Run: headless pygame with SDL's dummy video driver; simulated clock (each Clock.tick advances the game by its frame time, no real sleeping); random seed 0; keys injected as events and as key.get_pressed() state; no mouse input.
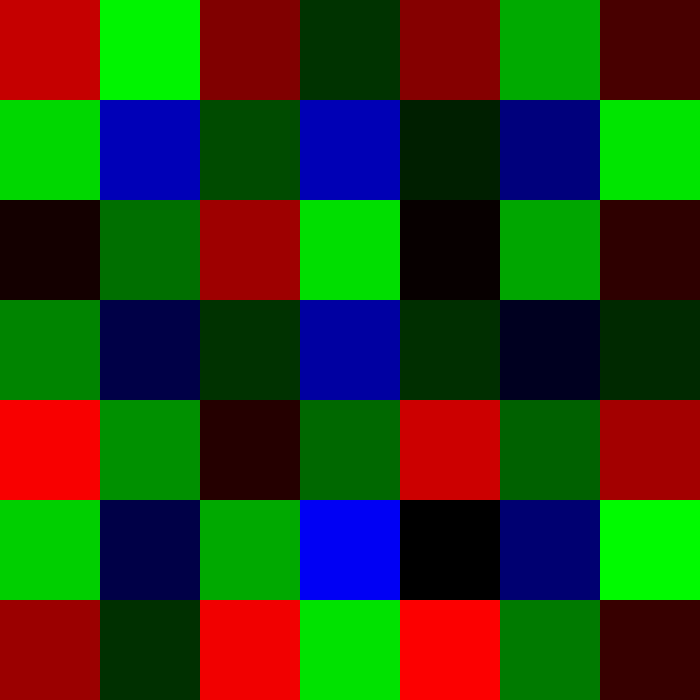
Frame 1 of 4 · flips 1–60 · no input
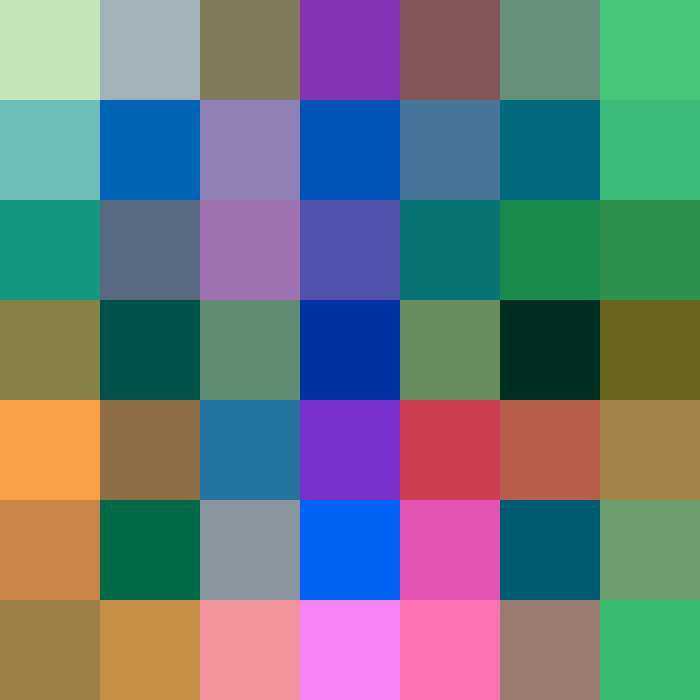
Frame 2 of 4 · flips 61–180 · tapped SPACE, RETURN · held RIGHT (→), D
Frame 3 of 4 · flips 181–300 · held DOWN (↓), S · screen unchanged from frame 2, image omitted
Frame 4 of 4 · flips 301–420 · held LEFT (←), A, UP (↑), W · screen unchanged from frame 3, image omitted

The pygame program that drew these frames:

import pygame, random
from pygame import gfxdraw

black = (0, 0, 0)
white = (255, 255, 255)
red = (255, 0, 0)
blue = (0, 0, 255)
green = (0, 255, 0)

generate_colours = []
colour_filter_array = []

def left_edge():
	# Left edge
	i = 0
	for j in range(0, 7):
		if j == 0:
			r = colour_filter_array[i][j][0]
			g = int((colour_filter_array[i+1][j][1] + colour_filter_array[i][j+1][1])/2)
			b = colour_filter_array[i+1][j+1][2]
			new_colour = (r, g, b)
			pygame.draw.rect(screen, new_colour, pygame.Rect(i*100, j*100, 100, 100))
		elif j == 6:
			r = colour_filter_array[i][j][0]
			g = int((colour_filter_array[i+1][j][1] + colour_filter_array[i][j-1][1])/2)
			b = colour_filter_array[i+1][j-1][2]
			new_colour = (r, g, b)
			pygame.draw.rect(screen, new_colour, pygame.Rect(i*100, j*100, 100, 100))
		else:
			if j%2 == 0:
				r = colour_filter_array[i][j][0]
				g = int((colour_filter_array[i][j-1][1] + colour_filter_array[i+1][j][1] + colour_filter_array[i][j+1][1])/3)
				b = int((colour_filter_array[i+1][j-1][2] + colour_filter_array[i+1][j+1][2])/2)
				new_colour = (r, g, b)
				pygame.draw.rect(screen, new_colour, pygame.Rect(i*100, j*100, 100, 100))
			else:
				r = int((colour_filter_array[i][j-1][0] + colour_filter_array[i][j+1][0])/2)
				g = int((colour_filter_array[i][j][1] + colour_filter_array[i+1][j-1][1] + colour_filter_array[i+1][j+1][1])/3)
				b = colour_filter_array[i+1][j][2]
				new_colour = (r, g, b)
				pygame.draw.rect(screen, new_colour, pygame.Rect(i*100, j*100, 100, 100))

def top_edge():
	j = 0
	for i in range(1, 7):
		if i == 6:
			r = colour_filter_array[i][j][0]
			g = int((colour_filter_array[i-1][j][1] + colour_filter_array[i][j+1][1])/2)
			b = colour_filter_array[i-1][j+1][2]
			new_colour = (r, g, b)
			pygame.draw.rect(screen, new_colour, pygame.Rect(i*100, j*100, 100, 100))
		else:
			if i%2 == 0:
				r = colour_filter_array[i][j][0]
				g = int((colour_filter_array[i-1][j][1] + colour_filter_array[i+1][j][1] + colour_filter_array[i][j+1][1])/3)
				b = int((colour_filter_array[i-1][j+1][2] + colour_filter_array[i+1][j+1][1])/2)
				new_colour = (r, g, b)
				pygame.draw.rect(screen, new_colour, pygame.Rect(i*100, j*100, 100, 100))
			else:
				r = int((colour_filter_array[i-1][j][0] + colour_filter_array[i+1][j][0])/2)
				g = int((colour_filter_array[i][j][1] + colour_filter_array[i-1][j+1][1] + colour_filter_array[i+1][j+1][1])/3)
				b = colour_filter_array[i][j+1][2]
				new_colour = (r, g, b)
				pygame.draw.rect(screen, new_colour, pygame.Rect(i*100, j*100, 100, 100))

def right_edge():
	i = 6
	for j in range(1, 7):
		if j == 6:
			r = colour_filter_array[i][j][0]
			g = int((colour_filter_array[i-1][j][1] + colour_filter_array[i][j-1][1])/2)
			b = colour_filter_array[i-1][j-1][2]
			new_colour = (r, g, b)
			pygame.draw.rect(screen, new_colour, pygame.Rect(i*100, j*100, 100, 100))
		else:
			if j%2 == 0:
				r = colour_filter_array[i][j][0]
				g = int((colour_filter_array[i][j-1][1] + colour_filter_array[i-1][j][1] + colour_filter_array[i][j+1][1])/3)
				b = int((colour_filter_array[i-1][j-1][2] + colour_filter_array[i-1][j+1][2])/2)
				new_colour = (r, g, b)
				pygame.draw.rect(screen, new_colour, pygame.Rect(i*100, j*100, 100, 100))
			else:
				r = int((colour_filter_array[i][j-1][0] + colour_filter_array[i][j+1][0])/2)
				g = int((colour_filter_array[i][j][1] + colour_filter_array[i-1][j-1][1] + colour_filter_array[i-1][j+1][1])/3)
				b = colour_filter_array[i-1][j][2]
				new_colour = (r, g, b)
				pygame.draw.rect(screen, new_colour, pygame.Rect(i*100, j*100, 100, 100))

def bottom_edge():
	j = 6
	for i in range(1, 6):
		if i%2 == 0:
			r = colour_filter_array[i][j][0]
			g = int((colour_filter_array[i-1][j][1] + colour_filter_array[i+1][j][1] + colour_filter_array[i][j-1][1])/3)
			b = int((colour_filter_array[i-1][j-1][2] + colour_filter_array[i+1][j-1][2])/2)
		else:
			r = int((colour_filter_array[i-1][j][0] + colour_filter_array[i+1][j][0])/2)
			g = int((colour_filter_array[i][j][1] + colour_filter_array[i-1][j-1][1] + colour_filter_array[i+1][j-1][1])/3)
			b = colour_filter_array[i][j-1][2]
		
		new_colour = (r, g, b)
		pygame.draw.rect(screen, new_colour, pygame.Rect(i*100, j*100, 100, 100))

def center_piece():
	for i in range(1, 6):
		for j in range(1, 6):
			if i%2 == 0:
				if j%2 == 0:
					# Red pixel
					r = colour_filter_array[i][j][0]
					g = int((colour_filter_array[i][j-1][1] + colour_filter_array[i][j+1][1] + colour_filter_array[i-1][j][1] + colour_filter_array[i+1][j][1])/4)
					b = int((colour_filter_array[i-1][j-1][2] + colour_filter_array[i+1][j-1][2] + colour_filter_array[i+1][j-1][2] + colour_filter_array[i+1][j+1][2])/4)
				else:
					r = int((colour_filter_array[i][j-1][0] + colour_filter_array[i][j+1][0])/2)
					g = int((colour_filter_array[i][j][1] + colour_filter_array[i-1][j-1][1] + colour_filter_array[i+1][j-1][1] + colour_filter_array[i+1][j-1][1] + colour_filter_array[i+1][j+1][1])/5)
					b = int((colour_filter_array[i-1][j][2] + colour_filter_array[i+1][j][2])/2)

			else:
				if j%2 == 0:
					r = int((colour_filter_array[i-1][j][0] + colour_filter_array[i+1][j][0])/2)
					g = int((colour_filter_array[i][j][1] + colour_filter_array[i-1][j-1][1] + colour_filter_array[i+1][j-1][1] + colour_filter_array[i+1][j-1][1] + colour_filter_array[i+1][j+1][1])/5)
					b = int((colour_filter_array[i][j-1][2] + colour_filter_array[i][j+1][2])/2)
				else:
					r = int((colour_filter_array[i][j-1][0] + colour_filter_array[i][j+1][0] + colour_filter_array[i-1][j][0] + colour_filter_array[i+1][j][0])/4)
					g = int((colour_filter_array[i-1][j][1] + colour_filter_array[i+1][j][1] + colour_filter_array[i][j+1][1] + colour_filter_array[i][j-1][0])/4)
					b = colour_filter_array[i][j][2]
			
			new_colour = (r, g, b)
			pygame.draw.rect(screen, new_colour, pygame.Rect(i*100, j*100, 100, 100))



def apply_filter():	
	left_edge()
	top_edge()
	right_edge()
	bottom_edge()
	center_piece()

def bayers_filter():
	x = 0
	y = 0
	while x < 700:
		y = 0
		generate_colours = []
		while y < 700:
			if (x/100) % 2 == 0:
				if (y/100) % 2 == 0:
					random_colour = (random.randint(0, 255), 0, 0)
					pygame.draw.rect(screen, random_colour, pygame.Rect(x, y, 100, 100))
				else:
					random_colour = (0, random.randint(0, 255), 0)
					pygame.draw.rect(screen, random_colour, pygame.Rect(x, y, 100, 100))
			else:
				if (y/100) % 2 == 0:
					random_colour = (0, random.randint(0, 255), 0)
					pygame.draw.rect(screen, random_colour, pygame.Rect(x, y, 100, 100))
				else:
					random_colour = (0, 0, random.randint(0, 255))
					pygame.draw.rect(screen, random_colour, pygame.Rect(x, y, 100, 100))
			generate_colours.append(random_colour)
			y += 100
		colour_filter_array.append(generate_colours)
		x += 100

	while True:
		for event in pygame.event.get():
			if event.type == pygame.KEYDOWN:
				if event.key == pygame.K_SPACE:
					apply_filter()
			if event.type == pygame.QUIT:
				pygame.quit()

		pygame.display.update()


if __name__ == "__main__":

	pygame.init()
	size = [700, 700]
	screen = pygame.display.set_mode(size)

	bayers_filter()
	pygame.quit()
